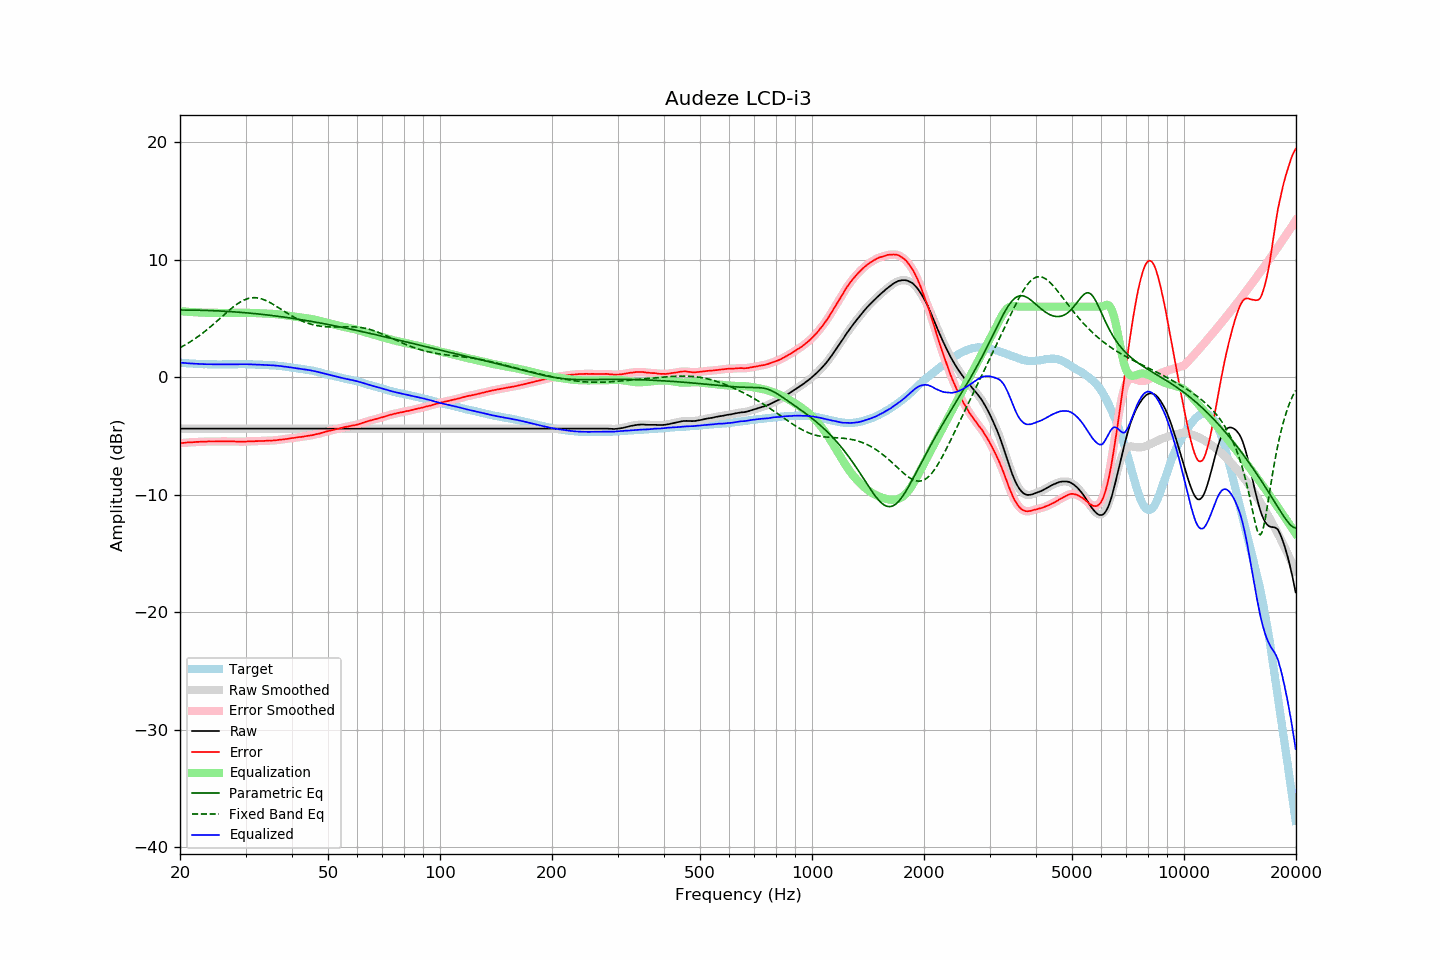

Values plotted in this chart, from the file beside it:
frequency, raw, error, smoothed, error_smoothed, equalization, parametric_eq, fixed_band_eq, equalized_raw, equalized_smoothed, target
20.00, -4.38, -5.61, -4.38, -5.61, 5.61, 5.71, 2.51, 1.24, 1.24, 1.24
20.20, -4.38, -5.60, -4.38, -5.60, 5.60, 5.71, 2.58, 1.22, 1.22, 1.22
20.40, -4.38, -5.59, -4.38, -5.59, 5.59, 5.71, 2.65, 1.21, 1.21, 1.21
20.61, -4.38, -5.58, -4.38, -5.58, 5.58, 5.71, 2.73, 1.20, 1.20, 1.20
20.81, -4.38, -5.56, -4.38, -5.56, 5.57, 5.71, 2.81, 1.19, 1.19, 1.18
21.02, -4.38, -5.55, -4.38, -5.55, 5.56, 5.71, 2.89, 1.18, 1.18, 1.17
21.23, -4.38, -5.54, -4.38, -5.55, 5.55, 5.71, 2.98, 1.17, 1.17, 1.16
21.44, -4.38, -5.55, -4.38, -5.54, 5.54, 5.71, 3.06, 1.16, 1.16, 1.17
21.66, -4.38, -5.53, -4.38, -5.54, 5.53, 5.70, 3.15, 1.15, 1.15, 1.15
21.87, -4.38, -5.53, -4.38, -5.53, 5.52, 5.70, 3.24, 1.14, 1.14, 1.15
22.09, -4.38, -5.51, -4.38, -5.51, 5.52, 5.70, 3.34, 1.14, 1.14, 1.13
22.31, -4.38, -5.51, -4.38, -5.51, 5.51, 5.70, 3.43, 1.13, 1.13, 1.13
22.54, -4.38, -5.50, -4.38, -5.50, 5.50, 5.69, 3.53, 1.12, 1.12, 1.12
22.76, -4.38, -5.50, -4.38, -5.49, 5.49, 5.69, 3.63, 1.12, 1.12, 1.12
22.99, -4.38, -5.49, -4.38, -5.49, 5.49, 5.69, 3.74, 1.11, 1.11, 1.11
23.22, -4.38, -5.48, -4.38, -5.48, 5.48, 5.68, 3.84, 1.10, 1.10, 1.10
23.45, -4.38, -5.49, -4.38, -5.48, 5.48, 5.68, 3.95, 1.10, 1.10, 1.11
23.69, -4.38, -5.48, -4.38, -5.48, 5.48, 5.67, 4.06, 1.10, 1.10, 1.10
23.92, -4.38, -5.47, -4.38, -5.47, 5.48, 5.67, 4.17, 1.10, 1.10, 1.09
24.16, -4.38, -5.47, -4.38, -5.47, 5.47, 5.66, 4.29, 1.09, 1.09, 1.10
24.40, -4.38, -5.47, -4.38, -5.47, 5.47, 5.66, 4.41, 1.09, 1.09, 1.10
24.65, -4.38, -5.47, -4.38, -5.47, 5.47, 5.65, 4.52, 1.09, 1.09, 1.09
24.89, -4.38, -5.47, -4.38, -5.47, 5.47, 5.65, 4.64, 1.09, 1.09, 1.09
25.14, -4.38, -5.46, -4.38, -5.47, 5.47, 5.64, 4.77, 1.09, 1.09, 1.08
25.39, -4.38, -5.46, -4.38, -5.46, 5.47, 5.63, 4.89, 1.09, 1.09, 1.08
25.65, -4.38, -5.46, -4.38, -5.46, 5.46, 5.63, 5.01, 1.09, 1.09, 1.08
25.91, -4.38, -5.46, -4.38, -5.46, 5.46, 5.62, 5.13, 1.09, 1.09, 1.08
26.16, -4.38, -5.47, -4.38, -5.47, 5.46, 5.61, 5.26, 1.08, 1.08, 1.09
26.43, -4.38, -5.47, -4.38, -5.47, 5.46, 5.61, 5.38, 1.08, 1.08, 1.09
26.69, -4.38, -5.47, -4.38, -5.47, 5.46, 5.60, 5.50, 1.09, 1.09, 1.09
26.96, -4.38, -5.47, -4.38, -5.46, 5.47, 5.59, 5.62, 1.09, 1.09, 1.09
27.23, -4.38, -5.46, -4.38, -5.47, 5.47, 5.58, 5.74, 1.09, 1.09, 1.09
27.50, -4.38, -5.46, -4.38, -5.47, 5.47, 5.57, 5.85, 1.09, 1.09, 1.08
27.77, -4.38, -5.47, -4.38, -5.47, 5.47, 5.56, 5.96, 1.09, 1.09, 1.09
28.05, -4.38, -5.47, -4.38, -5.47, 5.47, 5.55, 6.07, 1.10, 1.10, 1.09
28.33, -4.38, -5.48, -4.38, -5.48, 5.48, 5.54, 6.17, 1.10, 1.10, 1.10
28.62, -4.38, -5.48, -4.38, -5.48, 5.48, 5.53, 6.26, 1.10, 1.10, 1.10
28.90, -4.38, -5.49, -4.38, -5.48, 5.48, 5.52, 6.35, 1.10, 1.10, 1.11
29.19, -4.38, -5.49, -4.38, -5.49, 5.48, 5.51, 6.43, 1.10, 1.10, 1.11
29.48, -4.38, -5.48, -4.38, -5.49, 5.48, 5.50, 6.51, 1.10, 1.10, 1.11
29.78, -4.38, -5.48, -4.38, -5.48, 5.48, 5.49, 6.57, 1.10, 1.10, 1.10
30.08, -4.38, -5.48, -4.38, -5.48, 5.48, 5.48, 6.63, 1.10, 1.10, 1.10
30.38, -4.38, -5.47, -4.38, -5.47, 5.48, 5.46, 6.67, 1.10, 1.10, 1.09
30.68, -4.38, -5.47, -4.38, -5.47, 5.47, 5.45, 6.71, 1.09, 1.09, 1.09
30.99, -4.38, -5.47, -4.38, -5.47, 5.47, 5.44, 6.74, 1.09, 1.09, 1.09
31.30, -4.38, -5.46, -4.38, -5.46, 5.46, 5.43, 6.76, 1.08, 1.08, 1.09
31.61, -4.38, -5.46, -4.38, -5.46, 5.46, 5.41, 6.76, 1.08, 1.08, 1.08
31.93, -4.38, -5.44, -4.38, -5.45, 5.45, 5.40, 6.76, 1.07, 1.07, 1.06
32.24, -4.38, -5.45, -4.38, -5.44, 5.45, 5.39, 6.74, 1.07, 1.07, 1.07
32.57, -4.38, -5.44, -4.38, -5.44, 5.44, 5.37, 6.72, 1.06, 1.06, 1.06
32.89, -4.38, -5.43, -4.38, -5.44, 5.43, 5.36, 6.69, 1.06, 1.06, 1.05
33.22, -4.38, -5.43, -4.38, -5.43, 5.43, 5.34, 6.65, 1.05, 1.05, 1.05
33.55, -4.38, -5.43, -4.38, -5.42, 5.42, 5.33, 6.60, 1.04, 1.04, 1.05
33.89, -4.38, -5.42, -4.38, -5.42, 5.42, 5.31, 6.55, 1.04, 1.04, 1.04
34.23, -4.38, -5.40, -4.38, -5.40, 5.41, 5.30, 6.48, 1.03, 1.03, 1.02
34.57, -4.38, -5.40, -4.38, -5.40, 5.41, 5.28, 6.42, 1.03, 1.03, 1.02
34.92, -4.38, -5.39, -4.38, -5.40, 5.40, 5.26, 6.34, 1.02, 1.02, 1.01
35.27, -4.38, -5.40, -4.38, -5.39, 5.39, 5.25, 6.27, 1.01, 1.01, 1.03
35.62, -4.38, -5.38, -4.38, -5.39, 5.38, 5.23, 6.19, 1.00, 1.00, 1.00
35.97, -4.38, -5.38, -4.38, -5.38, 5.37, 5.21, 6.10, 0.99, 0.99, 1.00
... 635 more rows
